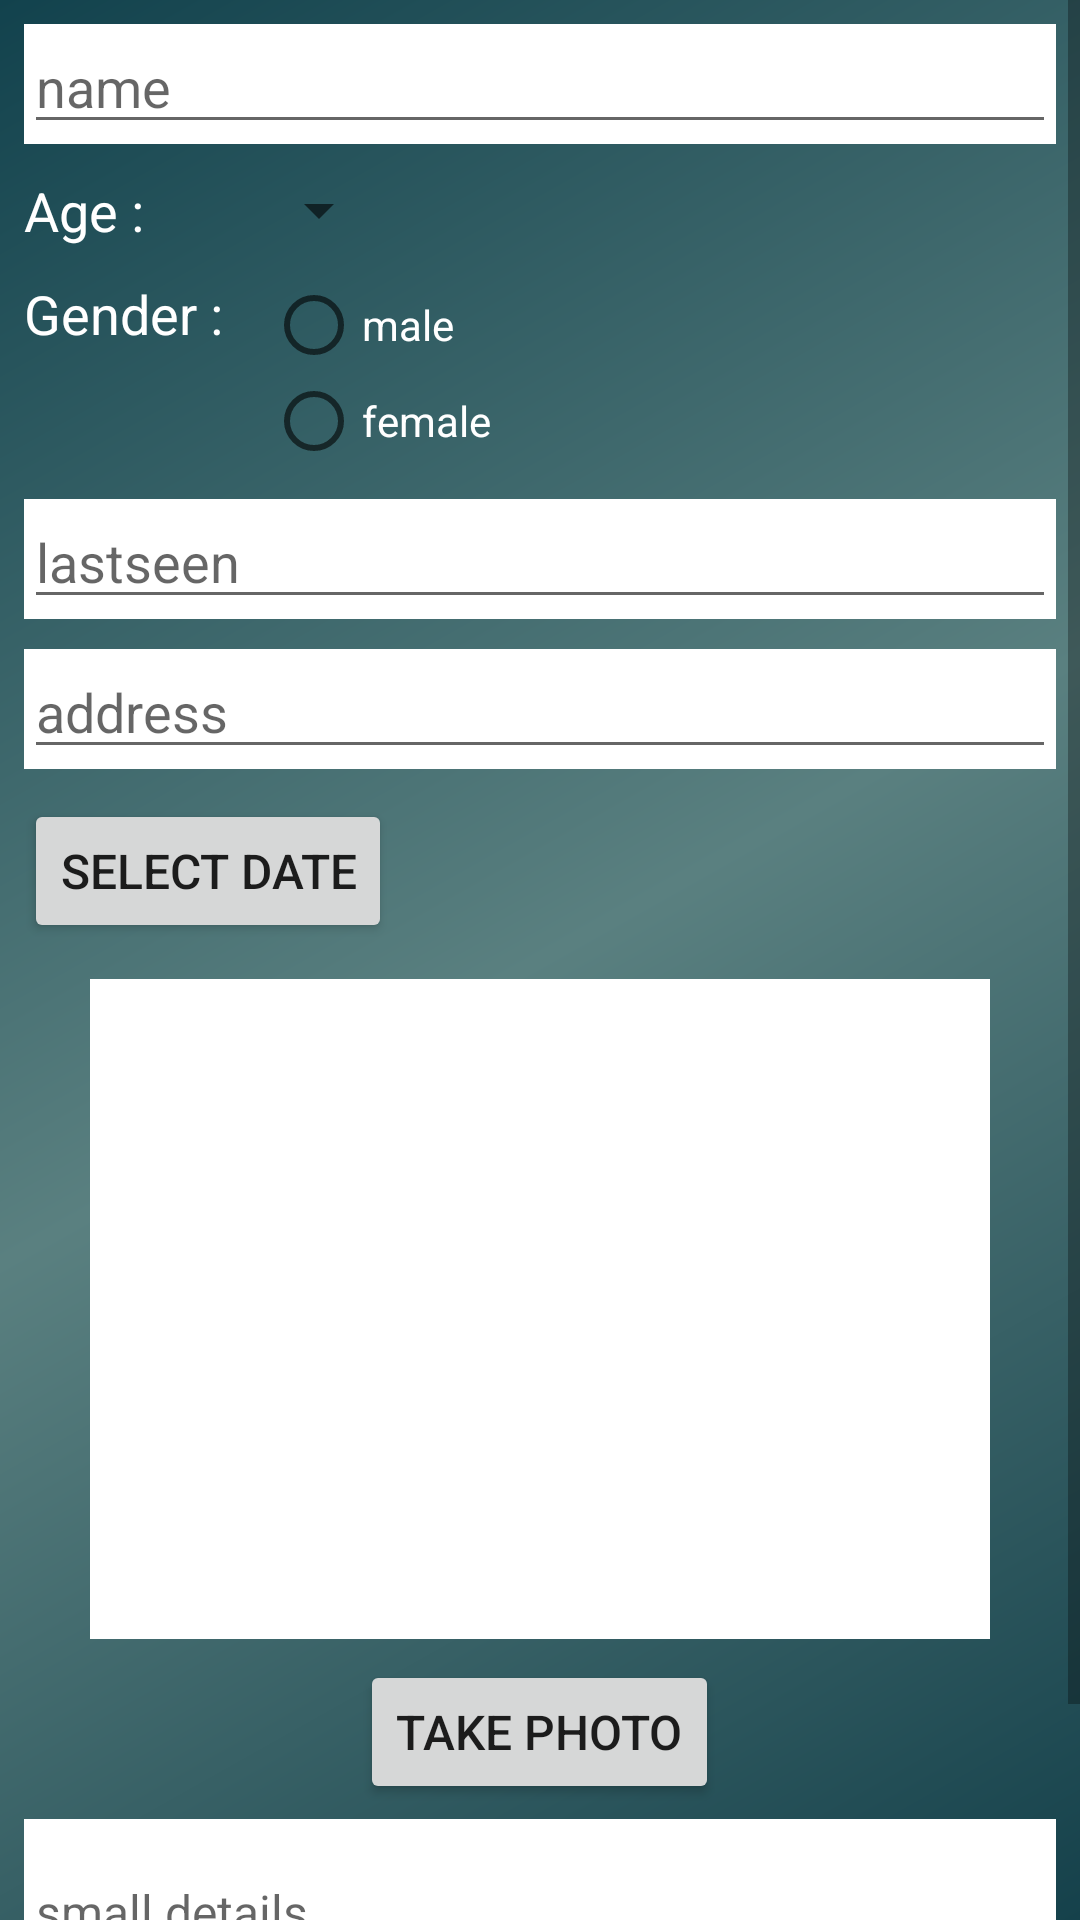

The Android layout XML behind this screen, and the referenced resources:
<!-- AndroidManifest.xml: application theme AppTheme -->
<!-- res/layout/fragment_missingpeople.xml -->
<ScrollView xmlns:android="http://schemas.android.com/apk/res/android"
    xmlns:tools="http://schemas.android.com/tools"
    android:layout_width="match_parent"
    android:layout_height="match_parent"
    android:background="@drawable/layout_background"
    tools:context="com.example.mdsuhelrana.helloandroid.userModiulPackage.ComplainFragment">

    <LinearLayout
        android:padding="3dp"
        android:layout_width="match_parent"
        android:layout_height="wrap_content"
        android:orientation="vertical">
        <LinearLayout
            android:layout_margin="5dp"
            android:layout_width="match_parent"
            android:layout_height="40dp"
            android:background="#ffffff"
           >
            <EditText
                android:layout_width="match_parent"
                android:layout_height="wrap_content"
                android:id="@+id/et_missPeoplename_Id"
                android:hint="name"
                android:textColor="#000000"
                android:textSize="18sp"/>
        </LinearLayout>


        <LinearLayout
            android:layout_margin="5dp"
            android:layout_marginTop="7dp"
            android:layout_width="match_parent"
            android:layout_height="wrap_content"
            android:orientation="horizontal">
            <TextView
                android:layout_width="wrap_content"
                android:layout_height="wrap_content"
                android:text="Age : "
                android:textColor="#ffffff"
                android:textSize="18sp" />
            <Spinner
                android:layout_marginLeft="30dp"
                android:layout_width="wrap_content"
                android:layout_height="wrap_content"
                android:id="@+id/spinner_Id"
                ></Spinner>
        </LinearLayout>
        <LinearLayout
            android:layout_margin="5dp"
            android:layout_marginTop="7dp"
            android:layout_width="match_parent"
            android:layout_height="wrap_content"
            android:orientation="horizontal">
            <TextView
                android:layout_width="wrap_content"
                android:layout_height="wrap_content"
                android:text="Gender : "
                android:textColor="#ffffff"
                android:textSize="18sp"
                />

            <RadioGroup
                android:layout_marginLeft="10dp"
                android:layout_width="wrap_content"
                android:layout_height="wrap_content"
                android:id="@+id/gender_rg_Id"
                android:orientation="vertical">
                <RadioButton
                    android:layout_width="wrap_content"
                    android:layout_height="wrap_content"
                    android:id="@+id/male_Id"
                    android:textColorLink="@color/colorAccent"
                    android:textColor="#ffffff"
                    android:text="male"/>
                <RadioButton
                    android:layout_width="wrap_content"
                    android:layout_height="wrap_content"
                    android:id="@+id/female_Id"
                    android:textColorLink="@color/colorAccent"
                    android:textColor="#ffffff"
                    android:text="female"/>
            </RadioGroup>
        </LinearLayout>


        <LinearLayout
        android:layout_marginTop="7dp"
        android:layout_margin="5dp"
        android:layout_width="match_parent"
        android:layout_height="40dp"
        android:background="#ffffff">
            <EditText
                android:layout_width="match_parent"
                android:layout_height="wrap_content"
                android:id="@+id/et_laseen_Id"
                android:hint="lastseen"
                android:textColor="#000000"
                android:textSize="18sp"/>
        </LinearLayout>
    <LinearLayout
        android:layout_marginTop="7dp"
        android:layout_margin="5dp"
        android:layout_width="match_parent"
        android:layout_height="40dp"
        android:background="#ffffff">
        <EditText
            android:layout_width="match_parent"
            android:layout_height="wrap_content"
            android:id="@+id/et_address_Id"
            android:textColor="#000000"
            android:hint="address"
            android:textSize="18sp"/>
    </LinearLayout>



        <Button
            android:layout_margin="5dp"
            android:layout_marginTop="7dp"
            android:layout_width="wrap_content"
            android:layout_height="wrap_content"
            android:id="@+id/btn_Mpdate_Id"
            android:text="select date"
            android:textSize="16sp"/>

        <ImageView
            android:layout_marginTop="7dp"
            android:id="@+id/photo_Id"
            android:layout_width="300dp"
            android:layout_height="220dp"
            android:src="@drawable/imagebacground"
            android:layout_gravity="center"
            android:background="#ffffff" />
        <Button
            android:layout_marginTop="7dp"
            android:layout_width="wrap_content"
            android:layout_height="wrap_content"
            android:textSize="16sp"
            android:layout_gravity="center"
            android:text="take photo"
            android:id="@+id/capture_Id"
            />
    <LinearLayout
        android:layout_margin="5dp"
        android:layout_marginTop="7dp"
        android:layout_width="match_parent"
        android:layout_height="wrap_content"
        android:background="#ffffff">
        <EditText
            android:layout_marginTop="10dp"
            android:layout_width="match_parent"
            android:layout_height="wrap_content"
            android:id="@+id/et_details_Id"
            android:hint="small details"
            android:textColor="#000000"
            android:textSize="16sp"/>

    </LinearLayout>


    <Button
        android:layout_marginTop="10dp"
        android:layout_width="wrap_content"
        android:layout_height="wrap_content"
        android:textSize="18sp"
        android:text="submit"
        android:layout_gravity="center"
        android:id="@+id/add_Id"
        />
    </LinearLayout>
</ScrollView>
<!-- resources referenced by this layout -->
<resources>
  <color name="colorAccent">#DD2C00</color>
  <!-- drawable layout_background (drawable) -->
  <?xml version="1.0" encoding="utf-8"?>
  <shape xmlns:android="http://schemas.android.com/apk/res/android">
      <gradient
          android:startColor="#15414b"
          android:centerColor="#5a8080"
          android:endColor="#12424d"
          android:angle="135"/>
  </shape>
  <style name="AppTheme" parent="Theme.AppCompat.Light.NoActionBar">
          
          <item name="colorPrimary">@color/colorPrimary</item>
          <item name="colorPrimaryDark">@color/colorPrimaryDark</item>
          <item name="colorAccent">@color/colorAccent</item>
      </style>
  <color name="colorPrimary">#142C30</color>
  <color name="colorPrimaryDark">#0D1C1C</color>
</resources>
